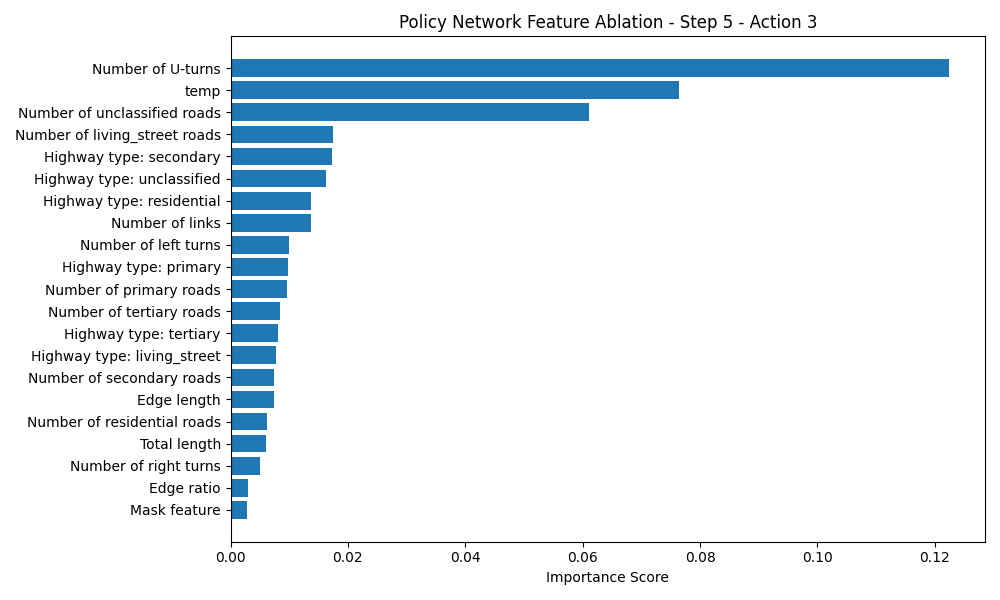

Source data for this figure (header and first rows):
Feature, Importance Score
Number of U-turns, 0.1224
temp, 0.07643
Number of unclassified roads, 0.061
Number of living_street roads, 0.01752
Highway type: secondary, 0.01721
Highway type: unclassified, 0.01634
Highway type: residential, 0.01373
Number of links, 0.01365
Number of left turns, 0.009904
Highway type: primary, 0.009808
Number of primary roads, 0.009693
Number of tertiary roads, 0.008373
Highway type: tertiary, 0.008062
Highway type: living_street, 0.007724
Number of secondary roads, 0.007464
Edge length, 0.007365
Number of residential roads, 0.006293
Total length, 0.006023
Number of right turns, 0.004983
Edge ratio, 0.002977
Mask feature, 0.002727
